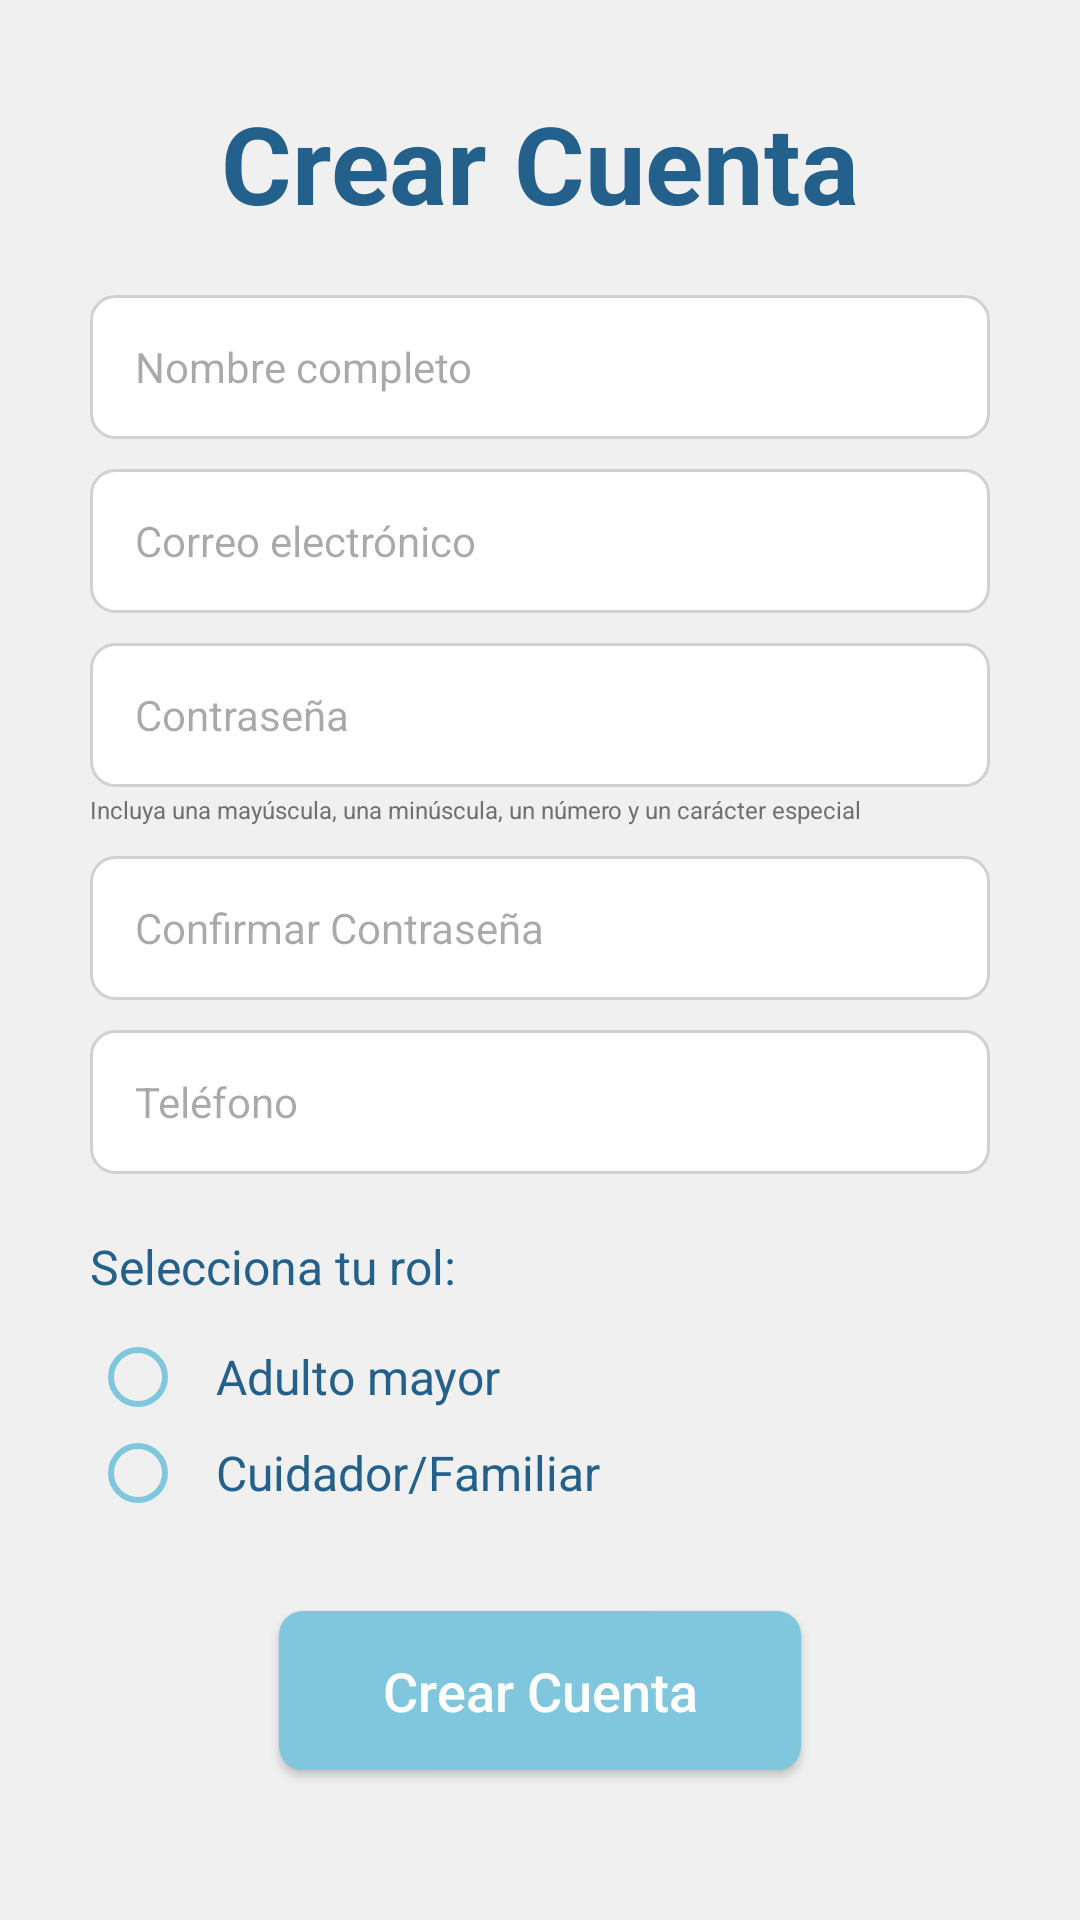

Android layout source for this screen:
<!-- AndroidManifest.xml: application theme Theme.VitaSegura -->
<!-- res/layout/activity_registro.xml -->
<ScrollView xmlns:android="http://schemas.android.com/apk/res/android"
    xmlns:app="http://schemas.android.com/apk/res-auto"
    android:id="@+id/main"
    android:layout_width="match_parent"
    android:layout_height="match_parent"
    android:background="#F0F0F0"
    android:fillViewport="true">

    <LinearLayout
        android:layout_width="match_parent"
        android:layout_height="wrap_content"
        android:orientation="vertical"
        android:gravity="center_horizontal"
        android:padding="30dp">

        <TextView
            android:layout_width="wrap_content"
            android:layout_height="wrap_content"
            android:text="Crear Cuenta"
            android:textSize="36sp"
            android:textColor="@color/azul_oscuro"
            android:textStyle="bold"
            android:layout_marginBottom="20dp" />

        <EditText
            android:id="@+id/et_nombre"
            android:layout_width="match_parent"
            android:layout_height="48dp"
            android:layout_marginBottom="10dp"
            android:background="@drawable/edittext_bg"
            android:hint="Nombre completo"
            android:paddingStart="15dp"
            android:textColor="@color/azul_oscuro"
            android:textSize="14sp" />

        <EditText
            android:id="@+id/et_correo"
            android:layout_width="match_parent"
            android:layout_height="48dp"
            android:layout_marginBottom="10dp"
            android:background="@drawable/edittext_bg"
            android:hint="Correo electrónico"
            android:inputType="textEmailAddress"
            android:paddingStart="15dp"
            android:textColor="@color/azul_oscuro"
            android:textSize="14sp" />

        <EditText
            android:id="@+id/et_password"
            android:layout_width="match_parent"
            android:layout_height="48dp"
            android:background="@drawable/edittext_bg"
            android:hint="Contraseña"
            android:inputType="textPassword"
            android:paddingStart="15dp"
            android:textColor="@color/azul_oscuro"
            android:textSize="14sp" />

        <TextView
            android:layout_width="match_parent"
            android:layout_height="wrap_content"
            android:text="Incluya una mayúscula, una minúscula, un número y un carácter especial"
            android:textSize="8sp"
            android:textColor="#716E6E"
            android:layout_marginTop="2dp"
            android:layout_marginBottom="10dp" />

        <EditText
            android:id="@+id/et_confirm_password"
            android:layout_width="match_parent"
            android:layout_height="48dp"
            android:layout_marginBottom="10dp"
            android:background="@drawable/edittext_bg"
            android:hint="Confirmar Contraseña"
            android:inputType="textPassword"
            android:paddingStart="15dp"
            android:textColor="@color/azul_oscuro"
            android:textSize="14sp" />

        <EditText
            android:id="@+id/et_telefono"
            android:layout_width="match_parent"
            android:layout_height="48dp"
            android:layout_marginBottom="20dp"
            android:background="@drawable/edittext_bg"
            android:hint="Teléfono"
            android:inputType="phone"
            android:paddingStart="15dp"
            android:textColor="@color/azul_oscuro"
            android:textSize="14sp" />

        <TextView
            android:layout_width="match_parent"
            android:layout_height="wrap_content"
            android:text="Selecciona tu rol:"
            android:textSize="16sp"
            android:textColor="@color/azul_oscuro"
            android:layout_marginBottom="10dp" />

        <RadioGroup
            android:id="@+id/rg_rol"
            android:layout_width="match_parent"
            android:layout_height="wrap_content"
            android:layout_marginBottom="30dp">

            <android.widget.RadioButton
                android:id="@+id/rb_adulto"
                android:layout_width="wrap_content"
                android:layout_height="wrap_content"
                android:text="Adulto mayor"
                android:textColor="@color/azul_oscuro"
                android:textSize="16sp"
                android:paddingStart="10dp"
                android:buttonTint="@color/radio_tint_selector" />

            <android.widget.RadioButton
                android:id="@+id/rb_cuidador"
                android:layout_width="wrap_content"
                android:layout_height="wrap_content"
                android:text="Cuidador/Familiar"
                android:textColor="@color/azul_oscuro"
                android:textSize="16sp"
                android:paddingStart="10dp"
                android:buttonTint="@color/radio_tint_selector" />
        </RadioGroup>

        <Button
            android:id="@+id/btn_crear_cuenta_final"
            android:layout_width="174dp"
            android:layout_height="53dp"
            android:background="@drawable/boton_primario"
            app:backgroundTint="@null"
            android:text="Crear Cuenta"
            android:textColor="@color/blanco"
            android:textSize="18sp"
            android:textAllCaps="false" />

    </LinearLayout>
</ScrollView>
<!-- resources referenced by this layout -->
<resources>
  <color name="azul_oscuro">#23608C</color>
  <color name="blanco">#FFFFFFFF</color>
  <!-- drawable boton_primario (drawable) -->
  <?xml version="1.0" encoding="utf-8"?>
  <shape xmlns:android="http://schemas.android.com/apk/res/android">
      <solid android:color="@color/azul_claro" />
      <corners android:radius="8dp" />
  </shape>
  <!-- drawable edittext_bg (drawable) -->
  <?xml version="1.0" encoding="utf-8"?>
  <shape xmlns:android="http://schemas.android.com/apk/res/android">
      <solid android:color="#FFFFFF" />
      <corners android:radius="8dp" />
      <stroke android:width="1dp" android:color="#D1D1D1" />
  </shape>
  <style name="Theme.VitaSegura" parent="Base.Theme.VitaSegura">
      <item name="android:statusBarColor">@android:color/transparent</item>
      <item name="android:windowLightStatusBar">true</item>
      <item name="android:navigationBarColor">@android:color/transparent</item>
      </style>
  <color name="azul_claro">#80C7DE</color>
  <style name="Base.Theme.VitaSegura" parent="Theme.Material3.DayNight.NoActionBar">
          
          
      </style>
</resources>
